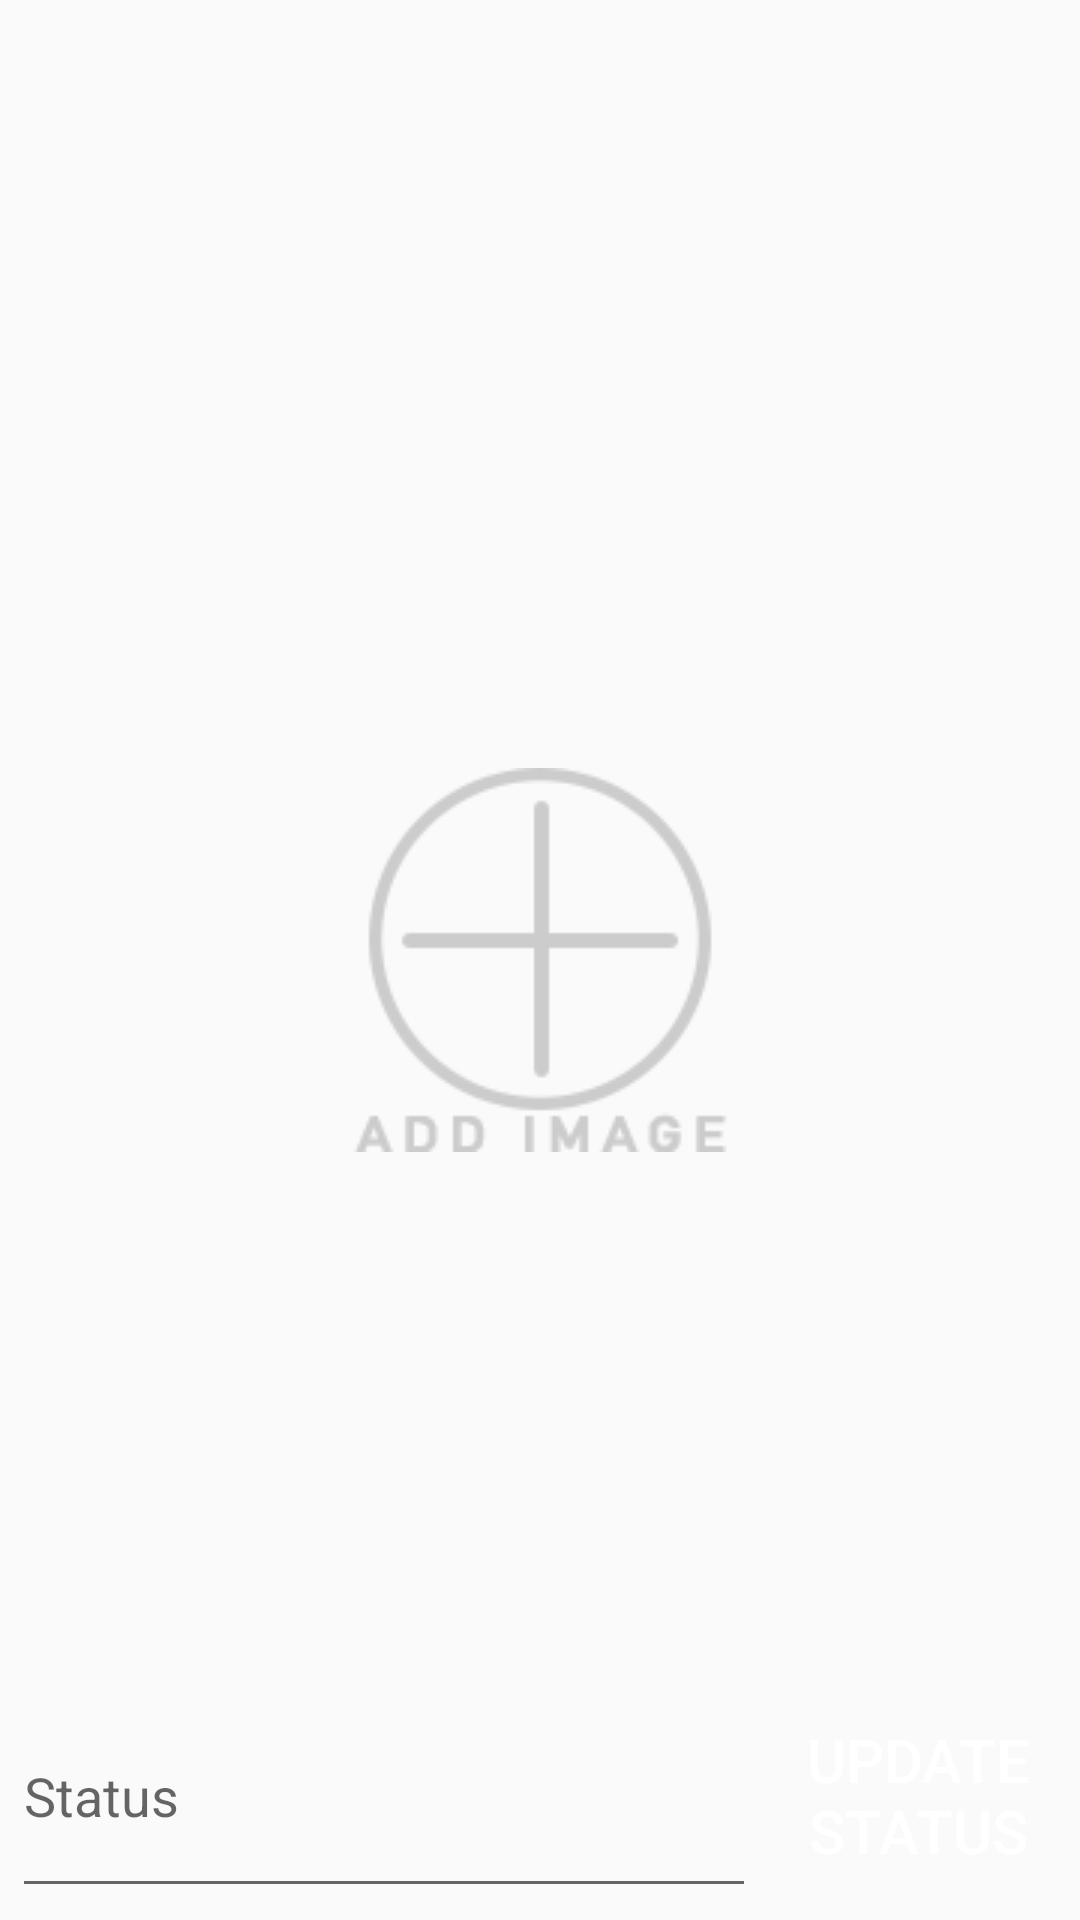

Write the Android layout XML for this screen, with the resource values it uses.
<!-- AndroidManifest.xml: application theme AppTheme -->
<!-- res/layout/fragment_status_update.xml -->
<?xml version="1.0" encoding="utf-8"?>
<FrameLayout xmlns:android="http://schemas.android.com/apk/res/android"
             xmlns:app="http://schemas.android.com/apk/res-auto"
             xmlns:tools="http://schemas.android.com/tools"
             android:layout_width="match_parent"
             android:layout_height="match_parent"
             tools:context=".fragments.StatusUpdateFragment">

    <android.support.constraint.ConstraintLayout
            android:id="@+id/statusLayout"
            android:layout_width="match_parent"
            android:layout_height="match_parent"
            android:background="@drawable/update_status_background">

        <Button
                android:id="@+id/sendStatusButton"
                android:layout_width="@dimen/send_width"
                android:layout_height="@dimen/send_height"
                android:text="@string/button_update_status"
                style="@style/SendButton"
                android:layout_margin="@dimen/grid_1"
                app:layout_constraintEnd_toEndOf="parent"
                app:layout_constraintBottom_toBottomOf="parent"/>

        <EditText
                android:id="@+id/statusET"
                android:layout_width="0dp"
                android:layout_height="wrap_content"
                android:minHeight="@dimen/send_min_height"
                android:maxHeight="@dimen/send_max_height"
                app:layout_constraintBottom_toBottomOf="parent"
                app:layout_constraintEnd_toStartOf="@+id/sendStatusButton"
                app:layout_constraintStart_toStartOf="parent"
                android:hint="@string/hint_status"
                android:padding="@dimen/grid_1"
                android:layout_margin="@dimen/grid_1"
                android:gravity="center_vertical"/>

        <ImageView
                android:id="@+id/statusIV"
                android:layout_width="0dp"
                android:layout_height="0dp"
                android:scaleType="center"
                app:layout_constraintEnd_toEndOf="parent"
                app:layout_constraintBottom_toTopOf="@+id/statusET"
                app:layout_constraintStart_toStartOf="parent"
                app:layout_constraintTop_toTopOf="parent"/>

        <LinearLayout
                android:id="@+id/progressLayout"
                android:layout_width="match_parent"
                android:layout_height="match_parent"
                app:layout_constraintTop_toTopOf="parent"
                app:layout_constraintBottom_toBottomOf="parent"
                app:layout_constraintLeft_toLeftOf="parent"
                app:layout_constraintRight_toRightOf="parent"
                android:orientation="vertical"
                android:gravity="center"
                android:background="@color/transparent_grey"
                android:visibility="gone">

            <ProgressBar
                    android:layout_width="wrap_content"
                    android:layout_height="wrap_content"/>
        </LinearLayout>
    </android.support.constraint.ConstraintLayout>

</FrameLayout>
<!-- resources referenced by this layout -->
<resources>
  <color name="transparent_grey">#99cccccc</color>
  <dimen name="grid_1">4dp</dimen>
  <dimen name="send_height">75dp</dimen>
  <dimen name="send_max_height">150dp</dimen>
  <dimen name="send_min_height">75dp</dimen>
  <dimen name="send_width">100dp</dimen>
  <!-- drawable update_status_background (drawable) -->
  <?xml version="1.0" encoding="utf-8"?>
  <bitmap xmlns:android="http://schemas.android.com/apk/res/android"
          android:src="@drawable/add_status"
          android:tileMode="disabled"
          android:gravity="center" />
  <string name="button_update_status">Update status</string>
  <string name="hint_status">Status</string>
  <style name="SendButton">
          <item name="android:textColor">@color/white</item>
          <item name="android:textSize">@dimen/standard_text_size</item>
          <item name="android:background">@drawable/send_button_rounded</item>
      </style>
  <style name="AppTheme" parent="Theme.AppCompat.Light.DarkActionBar">
          
          <item name="colorPrimary">@color/colorPrimary</item>
          <item name="colorPrimaryDark">@color/colorPrimaryDark</item>
          <item name="colorAccent">@color/colorAccent</item>
      </style>
  <!-- drawable add_status: png bitmap (drawable, 6692 bytes) -->
  <color name="white">#ffffff</color>
  <dimen name="standard_text_size">20dp</dimen>
  <color name="colorPrimary">#085f57</color>
  <color name="colorPrimaryDark">#064c44</color>
  <color name="colorAccent">#22c55c</color>
</resources>
